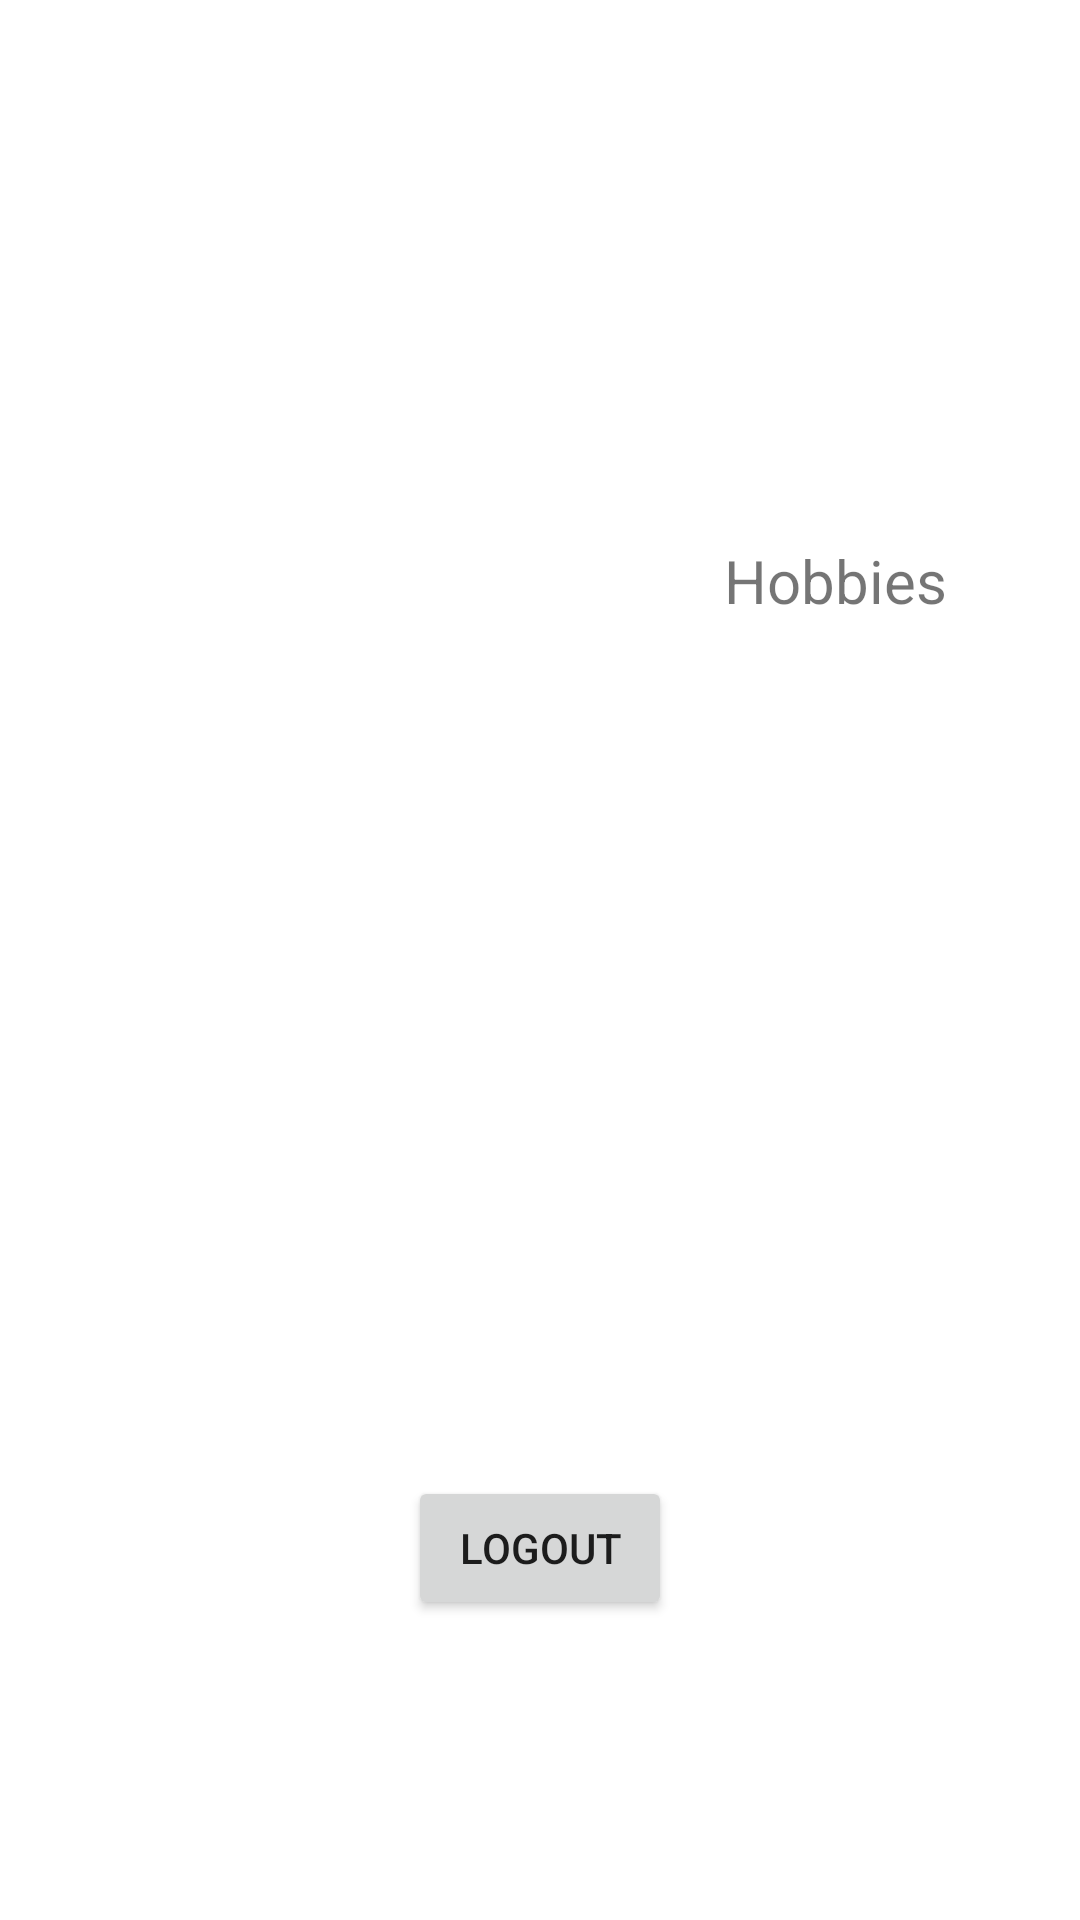

Here is an Android app screen rendered from its layout file. Give the layout XML and the strings, colors and styles it references.
<!-- AndroidManifest.xml: application theme Theme.ElderlyMeeting -->
<!-- res/layout/fragment_my_profile.xml -->
<?xml version="1.0" encoding="utf-8"?>
<androidx.constraintlayout.widget.ConstraintLayout xmlns:android="http://schemas.android.com/apk/res/android"
    xmlns:app="http://schemas.android.com/apk/res-auto"
    xmlns:tools="http://schemas.android.com/tools"
    android:layout_width="match_parent"
    android:layout_height="match_parent"
    tools:context=".ui.myProfile.MyProfileFragment">

    <Button
        android:id="@+id/logoutBtn"
        android:layout_width="wrap_content"
        android:layout_height="wrap_content"
        android:layout_marginBottom="100dp"
        android:text="Logout"
        app:layout_constraintBottom_toBottomOf="parent"
        app:layout_constraintEnd_toEndOf="parent"
        app:layout_constraintStart_toStartOf="parent" />

    <ImageView
        android:id="@+id/profilePicture"
        android:layout_width="108dp"
        android:layout_height="104dp"
        android:layout_marginStart="36dp"
        android:layout_marginTop="48dp"
        android:scaleType="centerCrop"
        app:layout_constraintStart_toStartOf="parent"
        app:layout_constraintTop_toTopOf="parent" />


    <TextView
        android:id="@+id/fullName"
        android:layout_width="242dp"
        android:layout_height="79dp"
        android:layout_marginStart="12dp"
        android:layout_marginTop="48dp"
        android:text=""
        android:textSize="30dp"
        app:layout_constraintStart_toEndOf="@+id/profilePicture"
        app:layout_constraintTop_toTopOf="parent" />

    <TextView
        android:id="@+id/email"
        android:layout_width="wrap_content"
        android:layout_height="wrap_content"
        android:layout_marginStart="36dp"
        android:layout_marginTop="16dp"
        android:text=""
        android:textSize="15dp"
        app:layout_constraintStart_toStartOf="parent"
        app:layout_constraintTop_toBottomOf="@+id/profilePicture" />

    <TextView
        android:id="@+id/biography"
        android:layout_width="151dp"
        android:layout_height="130dp"
        android:layout_marginStart="36dp"
        android:layout_marginTop="64dp"
        android:text=""
        android:textSize="15dp"
        app:layout_constraintStart_toStartOf="parent"
        app:layout_constraintTop_toBottomOf="@+id/profilePicture" />

    <TextView
        android:id="@+id/hobby1"
        android:layout_width="123dp"
        android:layout_height="24dp"
        android:layout_marginStart="10dp"
        android:layout_marginTop="15dp"
        android:text=""
        android:textSize="16dp"
        app:layout_constraintEnd_toEndOf="parent"
        app:layout_constraintStart_toEndOf="@+id/biography"
        app:layout_constraintTop_toBottomOf="@id/hobbies" />

    <TextView
        android:id="@+id/hobby6"
        android:layout_width="123dp"
        android:layout_height="24dp"
        android:layout_marginStart="10dp"
        android:layout_marginTop="8dp"
        android:textSize="16dp"
        app:layout_constraintEnd_toEndOf="parent"
        app:layout_constraintStart_toEndOf="@+id/biography"
        app:layout_constraintTop_toBottomOf="@+id/hobby5" />

    <TextView
        android:id="@+id/hobby2"
        android:layout_width="123dp"
        android:layout_height="24dp"
        android:layout_marginStart="10dp"
        android:layout_marginTop="8dp"
        android:textSize="16dp"
        app:layout_constraintEnd_toEndOf="parent"
        app:layout_constraintStart_toEndOf="@+id/biography"
        app:layout_constraintTop_toBottomOf="@+id/hobby1" />

    <TextView
        android:id="@+id/hobby5"
        android:layout_width="123dp"
        android:layout_height="24dp"
        android:layout_marginStart="10dp"
        android:layout_marginTop="8dp"
        android:textSize="16dp"
        app:layout_constraintEnd_toEndOf="parent"
        app:layout_constraintStart_toEndOf="@+id/biography"
        app:layout_constraintTop_toBottomOf="@+id/hobby4" />

    <TextView
        android:id="@+id/hobby3"
        android:layout_width="123dp"
        android:layout_height="24dp"
        android:layout_marginStart="10dp"
        android:layout_marginTop="8dp"
        android:textSize="16dp"
        app:layout_constraintEnd_toEndOf="parent"
        app:layout_constraintStart_toEndOf="@+id/biography"
        app:layout_constraintTop_toBottomOf="@+id/hobby2" />

    <TextView
        android:id="@+id/hobby4"
        android:layout_width="123dp"
        android:layout_height="24dp"
        android:layout_marginStart="10dp"
        android:layout_marginTop="8dp"
        android:textSize="16dp"
        app:layout_constraintEnd_toEndOf="parent"
        app:layout_constraintStart_toEndOf="@+id/biography"
        app:layout_constraintTop_toBottomOf="@+id/hobby3" />

    <TextView
        android:id="@+id/hobbies"
        android:layout_width="wrap_content"
        android:layout_height="wrap_content"
        android:layout_marginStart="10dp"
        android:layout_marginTop="180dp"
        android:text="Hobbies"
        android:textSize="20dp"
        app:layout_constraintEnd_toEndOf="parent"
        app:layout_constraintStart_toEndOf="@+id/biography"
        app:layout_constraintTop_toTopOf="parent" />

    <ImageView
        android:id="@+id/circle1"
        android:layout_width="10dp"
        android:layout_height="10dp"
        android:layout_marginTop="180dp"
        android:layout_marginEnd="5dp"
        android:src="@drawable/circle"
        app:layout_constraintEnd_toStartOf="@+id/hobby1"
        app:layout_constraintTop_toTopOf="@id/fullName" />

    <ImageView
        android:id="@+id/circle2"
        android:layout_width="10dp"
        android:layout_height="10dp"
        android:layout_marginTop="22dp"
        android:layout_marginEnd="5dp"
        android:src="@drawable/circle"
        android:visibility="invisible"
        app:layout_constraintEnd_toStartOf="@+id/hobby2"
        app:layout_constraintTop_toBottomOf="@+id/circle1" />

    <ImageView
        android:id="@+id/circle3"
        android:layout_width="10dp"
        android:layout_height="10dp"
        android:layout_marginTop="22dp"
        android:layout_marginEnd="5dp"
        android:src="@drawable/circle"
        android:visibility="invisible"
        app:layout_constraintEnd_toStartOf="@+id/hobby3"
        app:layout_constraintTop_toBottomOf="@+id/circle2" />

    <ImageView
        android:id="@+id/circle4"
        android:layout_width="10dp"
        android:layout_height="10dp"
        android:layout_marginTop="22dp"
        android:layout_marginEnd="5dp"
        android:src="@drawable/circle"
        android:visibility="invisible"
        app:layout_constraintEnd_toStartOf="@+id/hobby4"
        app:layout_constraintTop_toBottomOf="@+id/circle3" />

    <ImageView
        android:id="@+id/circle5"
        android:layout_width="10dp"
        android:layout_height="10dp"
        android:layout_marginTop="22dp"
        android:layout_marginEnd="5dp"
        android:src="@drawable/circle"
        android:visibility="invisible"
        app:layout_constraintEnd_toStartOf="@+id/hobby5"
        app:layout_constraintTop_toBottomOf="@+id/circle4" />

    <ImageView
        android:id="@+id/circle6"
        android:layout_width="10dp"
        android:layout_height="10dp"
        android:layout_marginTop="22dp"
        android:layout_marginEnd="5dp"
        android:src="@drawable/circle"
        android:visibility="invisible"
        app:layout_constraintEnd_toStartOf="@+id/hobby6"
        app:layout_constraintTop_toBottomOf="@+id/circle5" />

    <TextView
        android:id="@+id/age"
        android:layout_width="wrap_content"
        android:layout_height="wrap_content"
        android:layout_marginStart="16dp"
        android:layout_marginTop="8dp"
        android:textSize="16dp"
        app:layout_constraintStart_toEndOf="@+id/profilePicture"
        app:layout_constraintTop_toBottomOf="@+id/fullName" />


</androidx.constraintlayout.widget.ConstraintLayout>
<!-- resources referenced by this layout -->
<resources>
  <style name="Theme.ElderlyMeeting" parent="Theme.MaterialComponents.DayNight.DarkActionBar">
          
          <item name="colorPrimary">@color/purple_500</item>
          <item name="colorPrimaryVariant">@color/purple_700</item>
          <item name="colorOnPrimary">@color/white</item>
          
          <item name="colorSecondary">@color/teal_200</item>
          <item name="colorSecondaryVariant">@color/teal_700</item>
          <item name="colorOnSecondary">@color/black</item>
          
          <item name="android:statusBarColor" tools:targetApi="l">?attr/colorPrimaryVariant</item>
          
      </style>
  <!-- not gathered from this repository: default colours our renderer supplied (Android Studio template values) -->
  <color name="purple_500">#FF6200EE</color>
  <color name="purple_700">#FF3700B3</color>
  <color name="teal_200">#FF03DAC5</color>
  <color name="teal_700">#FF018786</color>
  <color name="black">#FF000000</color>
  <color name="white">#FFFFFFFF</color>
</resources>
